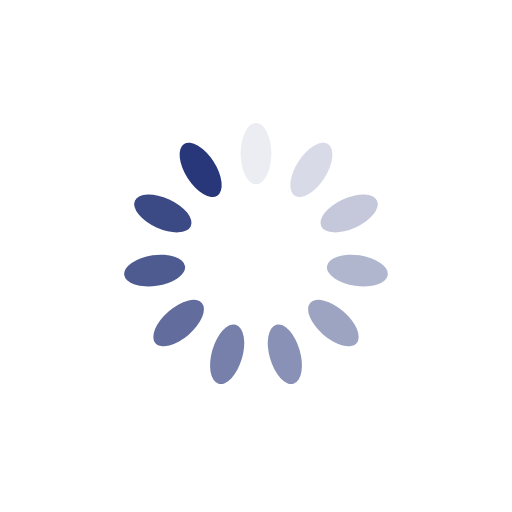
t = 0.00 s
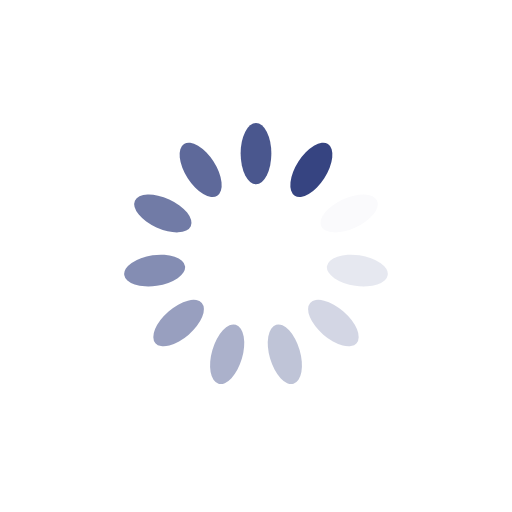
t = 0.25 s
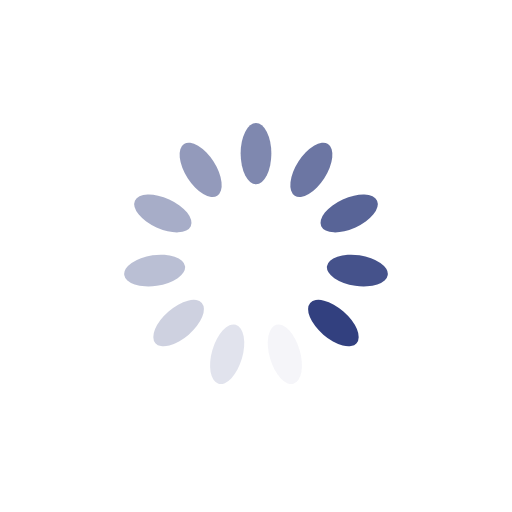
t = 0.50 s
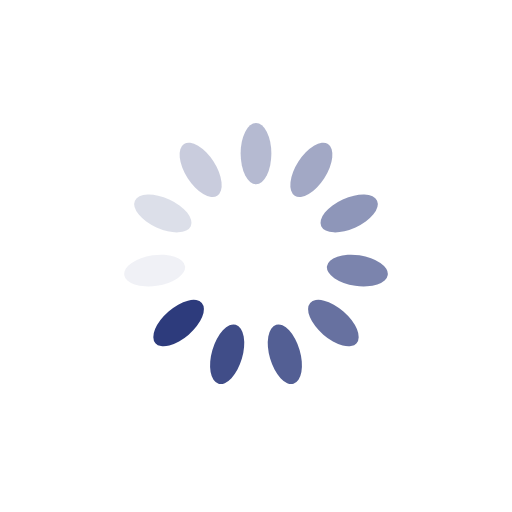
t = 0.75 s

The animated SVG that drew these frames (rendered in a browser with its animation timeline set to each time). Animation: 11 SMIL elements (animate=11); one cycle of 1.00 s, repeats indefinitely.

<svg xmlns="http://www.w3.org/2000/svg" width="200" height="200" fill="#283779" preserveAspectRatio="xMidYMid" style="background:0 0" viewBox="0 0 100 100"><rect width="6" height="12" x="47" y="24" rx="3" ry="6"><animate attributeName="opacity" begin="-0.9090909090909091s" dur="1s" keyTimes="0;1" repeatCount="indefinite" values="1;0"/></rect><rect width="6" height="12" x="47" y="24" rx="3" ry="6" transform="rotate(32.727 50 50)"><animate attributeName="opacity" begin="-0.8181818181818182s" dur="1s" keyTimes="0;1" repeatCount="indefinite" values="1;0"/></rect><rect width="6" height="12" x="47" y="24" rx="3" ry="6" transform="rotate(65.455 50 50)"><animate attributeName="opacity" begin="-0.7272727272727273s" dur="1s" keyTimes="0;1" repeatCount="indefinite" values="1;0"/></rect><rect width="6" height="12" x="47" y="24" rx="3" ry="6" transform="rotate(98.182 50 50)"><animate attributeName="opacity" begin="-0.6363636363636364s" dur="1s" keyTimes="0;1" repeatCount="indefinite" values="1;0"/></rect><rect width="6" height="12" x="47" y="24" rx="3" ry="6" transform="rotate(130.91 50 50)"><animate attributeName="opacity" begin="-0.5454545454545454s" dur="1s" keyTimes="0;1" repeatCount="indefinite" values="1;0"/></rect><rect width="6" height="12" x="47" y="24" rx="3" ry="6" transform="rotate(163.636 50 50)"><animate attributeName="opacity" begin="-0.45454545454545453s" dur="1s" keyTimes="0;1" repeatCount="indefinite" values="1;0"/></rect><rect width="6" height="12" x="47" y="24" rx="3" ry="6" transform="rotate(196.364 50 50)"><animate attributeName="opacity" begin="-0.36363636363636365s" dur="1s" keyTimes="0;1" repeatCount="indefinite" values="1;0"/></rect><rect width="6" height="12" x="47" y="24" rx="3" ry="6" transform="rotate(229.09 50 50)"><animate attributeName="opacity" begin="-0.2727272727272727s" dur="1s" keyTimes="0;1" repeatCount="indefinite" values="1;0"/></rect><rect width="6" height="12" x="47" y="24" rx="3" ry="6" transform="rotate(261.818 50 50)"><animate attributeName="opacity" begin="-0.18181818181818182s" dur="1s" keyTimes="0;1" repeatCount="indefinite" values="1;0"/></rect><rect width="6" height="12" x="47" y="24" rx="3" ry="6" transform="rotate(294.545 50 50)"><animate attributeName="opacity" begin="-0.09090909090909091s" dur="1s" keyTimes="0;1" repeatCount="indefinite" values="1;0"/></rect><rect width="6" height="12" x="47" y="24" rx="3" ry="6" transform="rotate(327.273 50 50)"><animate attributeName="opacity" begin="0s" dur="1s" keyTimes="0;1" repeatCount="indefinite" values="1;0"/></rect></svg>
